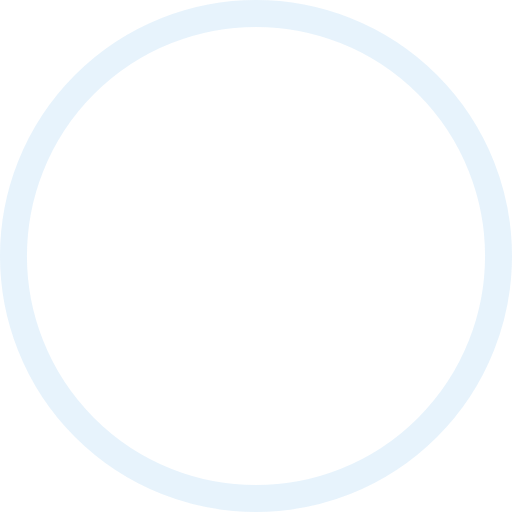
t = 0.00 s
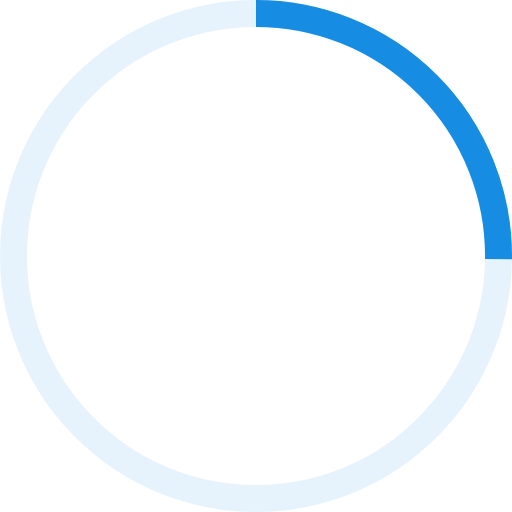
t = 0.25 s
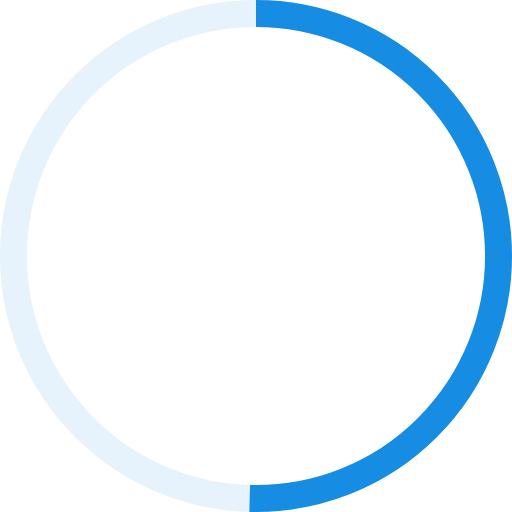
t = 0.50 s
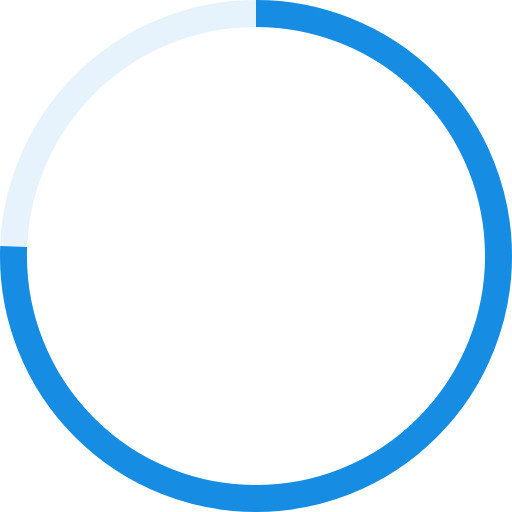
t = 0.75 s

The animated SVG that drew these frames (rendered in a browser with its animation timeline set to each time). Animation: 1 SMIL element (animate=1); one cycle of 1.00 s, repeats indefinitely.

<svg width="38" height="38" viewBox="0 0 38 38" xmlns="http://www.w3.org/2000/svg" stroke="#168de2">
    <g fill="none" fill-rule="evenodd">
        <g transform="translate(1 1)" stroke-width="2">
            <circle stroke-opacity=".1" cx="18" cy="18" r="18"/>
            <circle stroke-opacity="1" cx="18" cy="18" r="18" stroke-dasharray="114,114" stroke-dashoffset="114" transform="rotate(-90 18 18)">
                <animate attributeName="stroke-dashoffset"
                  from="114"
                  to="0"
                  dur="1s"
                  repeatCount="indefinite"/>
            </circle>
      </g>
    </g>
</svg>
